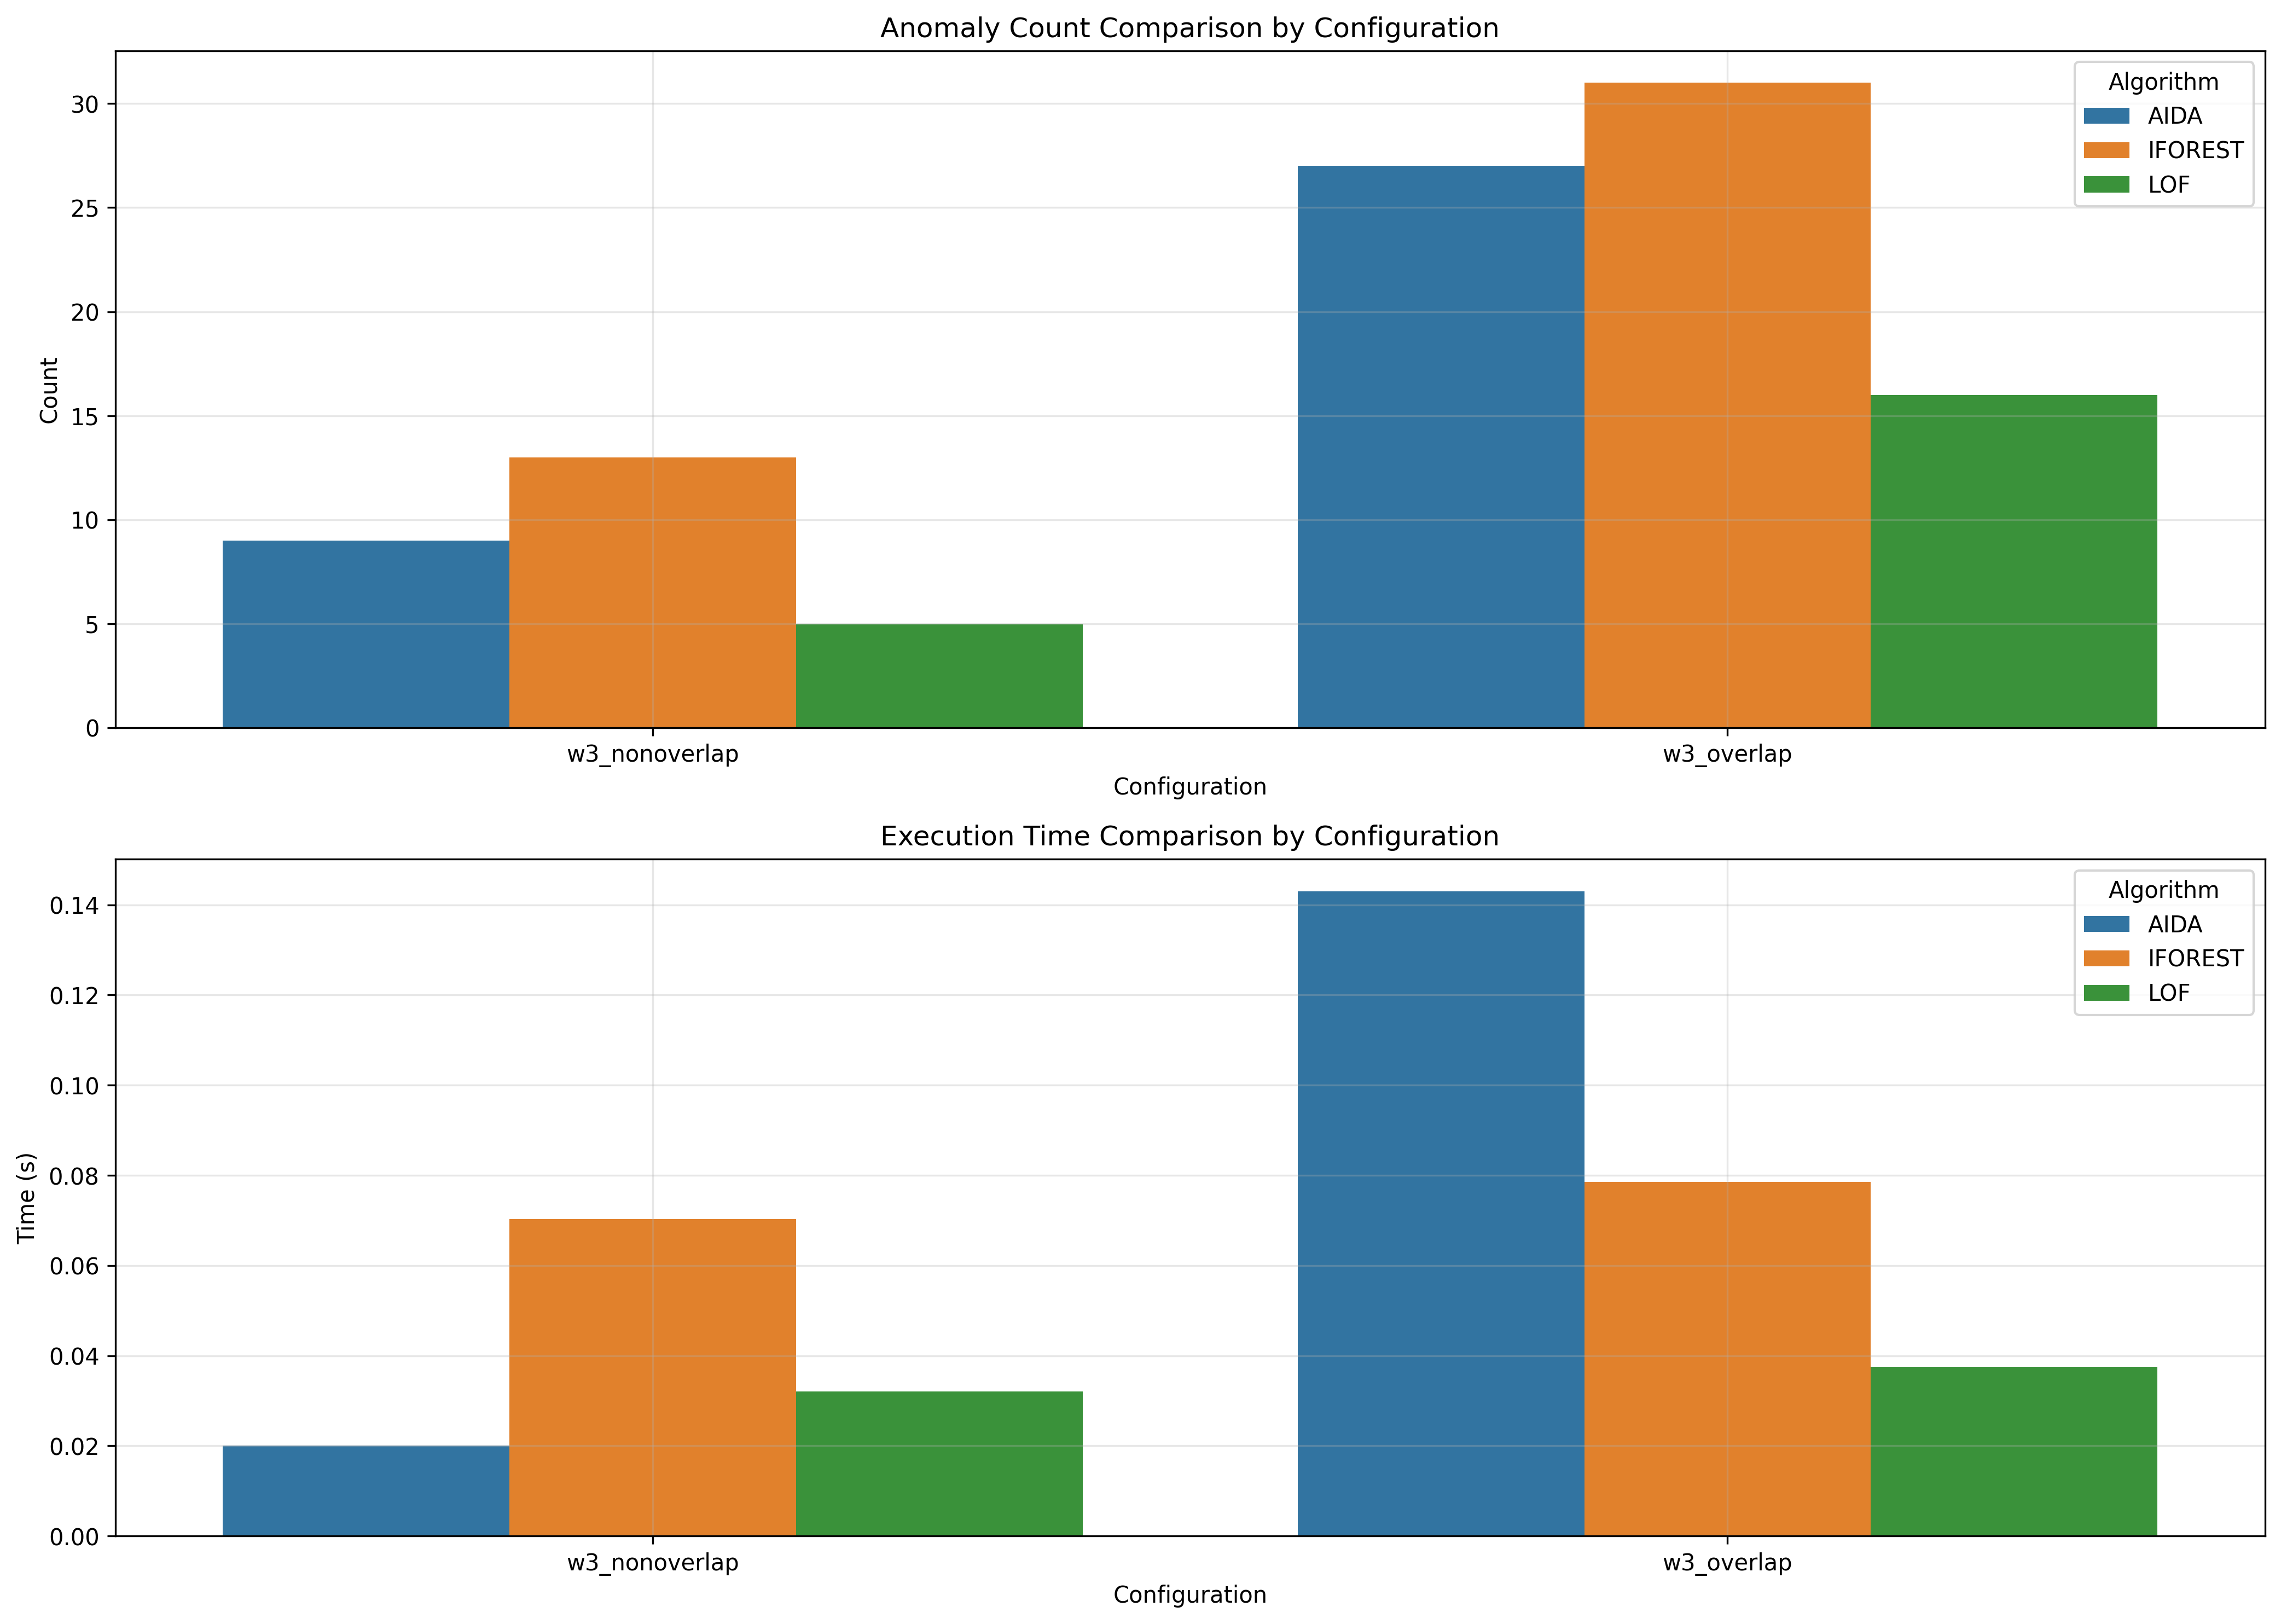

Source data for this figure (header and first rows):
window_size, overlap_type, aida_count, iforest_count, lof_count, aida_time, iforest_time, lof_time
3, nonoverlap, 9, 13, 5, 0.02, 0.07031, 0.03211
3, overlap, 27, 31, 16, 0.143, 0.07854, 0.03755
